Run: headless pygame with SDL's dummy video driver; simulated clock (each Clock.tick advances the game by its frame time, no real sleeping); random seed 0; keys injected as events and as key.get_pressed() state; no mouse input.
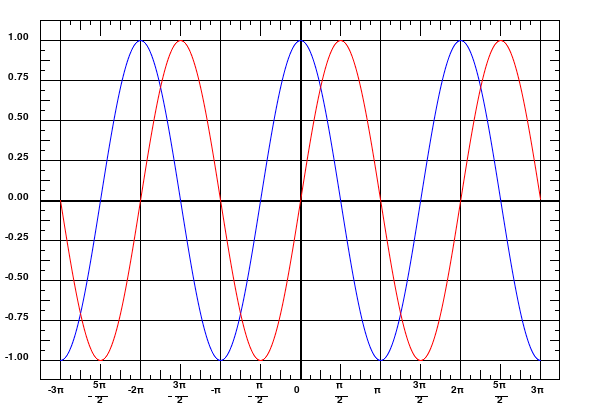
Frame 1 of 4 · flips 1–60 · no input
Frame 2 of 4 · flips 61–180 · tapped SPACE, RETURN · held RIGHT (→), D · screen unchanged from frame 1, image omitted
Frame 3 of 4 · flips 181–300 · held DOWN (↓), S · screen unchanged from frame 2, image omitted
Frame 4 of 4 · flips 301–420 · held LEFT (←), A, UP (↑), W · screen unchanged from frame 3, image omitted

The pygame program that drew these frames:

import pygame
import math
import sys

pygame.init()
size = (600, 420)
win = pygame.display.set_mode(size)
pygame.display.set_caption("Sin(), Cos()")

run = True
while run:
    for event in pygame.event.get():
        if event.type == pygame.QUIT:
            run = False
    win.fill((255,255,255))
    pygame.draw.rect(win, (0,0,0), (40,20,520,360),1)

    pygame.draw.line(win, (0,0,0), [40,40],[559,40],1)
    pygame.draw.line(win, (0,0,0), [40,80],[559,80],1)
    pygame.draw.line(win, (0,0,0), [40,120],[559,120],1)
    pygame.draw.line(win, (0,0,0), [40,160],[559,160],1)
    pygame.draw.line(win, (0,0,0), [40,200],[559,200],2)
    pygame.draw.line(win, (0,0,0), [40,240],[559,240],1)
    pygame.draw.line(win, (0,0,0), [40,280],[559,280],1)
    pygame.draw.line(win, (0,0,0), [40,320],[559,320],1)
    pygame.draw.line(win, (0,0,0), [40,360],[559,360],1)

    pygame.draw.line(win, (0,0,0), [60,20],[60,379],1)
    pygame.draw.line(win, (0,0,0), [140,20],[140,379],1)
    pygame.draw.line(win, (0,0,0), [220,20],[220,379],1)
    pygame.draw.line(win, (0,0,0), [300,20],[300,379],2)
    pygame.draw.line(win, (0,0,0), [380,20],[380,379],1)
    pygame.draw.line(win, (0,0,0), [460,20],[460,379],1)
    pygame.draw.line(win, (0,0,0), [540,20],[540,379],1)
    
    for x in range(60,540,10):
        if ((x/10)-2)%4==0:
            pygame.draw.line(win, (0,0,0),[x,20],[x,35])
        if (x/10)%2==0:
            pygame.draw.line(win,(0,0,0),[x,20],[x,29])
        else:
            pygame.draw.line(win, (0,0,0), [x,20], [x,24])
    
    for x in range(60,540,10):
        if ((x/10)-2)%4==0:
            pygame.draw.line(win, (0,0,0),[x,379],[x,364])
        if (x/10)%2==0:
            pygame.draw.line(win,(0,0,0),[x,379],[x,370])
        else:
            pygame.draw.line(win, (0,0,0), [x,379], [x,375])

    for x in range(40,360,10):
        if (x/10)%2==0:
            pygame.draw.line(win,(0,0,0),[40,x],[49,x])
        else:
            pygame.draw.line(win, (0,0,0), [40,x], [44,x])

    for x in range(40,360,10):
        if (x/10)%2==0:
            pygame.draw.line(win,(0,0,0),[559,x],[550,x])
        else:
            pygame.draw.line(win, (0,0,0), [559,x], [555,x])
    PI =3.14
    for x in range(60, 540):

        cos_y1 = 160*math.cos(((x-60)/80)*PI)
        cos_y2 = 160*math.cos(((x+1-60)/80)*PI)
        pygame.draw.aalines(win, (0,0,255), False, [(x, 200 + cos_y1), ((x + 1), 200 + cos_y2)])

        sin_y1 = 160*math.sin(((x-60)/80)*PI)
        sin_y2 = 160*math.sin(((x+1-60)/80)*PI)
        pygame.draw.aalines(win, (255,0,0), False, [(x, 200 + sin_y1), ((x + 1), 200 + sin_y2)])

    a=[' 1.00', ' 0.75', ' 0.50', ' 0.25', ' 0.00', '-0.25', '-0.50', '-0.75', '-1.00']
    for x in range(9):
        f1 = pygame.font.SysFont('serif', 15)
        text1 = f1.render(a[x], True, (0, 0, 0))
        win.blit(text1, (5, 32+(x*40)))
    b=['-3π', '5π', '-2π', '3π', ' -π', ' π', '  0', ' π', '  π','3π', ' 2π', '5π', ' 3π']
    place = 48
    for x in range(13):
        if x<7:
            if x%2==0:
                f1 = pygame.font.SysFont('serif', 15)
                text1 = f1.render(b[x], True, (0, 0, 0))
                win.blit(text1, (place,385))
                place+=40
            else:
                f1 = pygame.font.SysFont('serif', 15)
                text1 = f1.render(b[x], True, (0, 0, 0))
                win.blit(text1, (place+5,380))
                pygame.draw.line(win, (0,0,0),[place,396], [place+3,396])
                pygame.draw.line(win, (0,0,0),[place+7,396], [place+19,396])
                f2 = pygame.font.SysFont('serif', 15)
                text2 = f2.render('2', True, (0, 0, 0))
                win.blit(text2, (place+9,395))
                place+=40
        else:
            if x%2==0:
                f1 = pygame.font.SysFont('serif', 15)
                text1 = f1.render(b[x], True, (0, 0, 0))
                win.blit(text1, (place,385))
                place+=40
            else:
                f1 = pygame.font.SysFont('serif', 15)
                text1 = f1.render(b[x], True, (0, 0, 0))
                win.blit(text1, (place+5,380))
                pygame.draw.line(win, (0,0,0),[place+7,396], [place+19,396])
                f2 = pygame.font.SysFont('serif', 15)
                text2 = f2.render('2', True, (0, 0, 0))
                win.blit(text2, (place+9,395))
                place+=40



    pygame.display.update()
